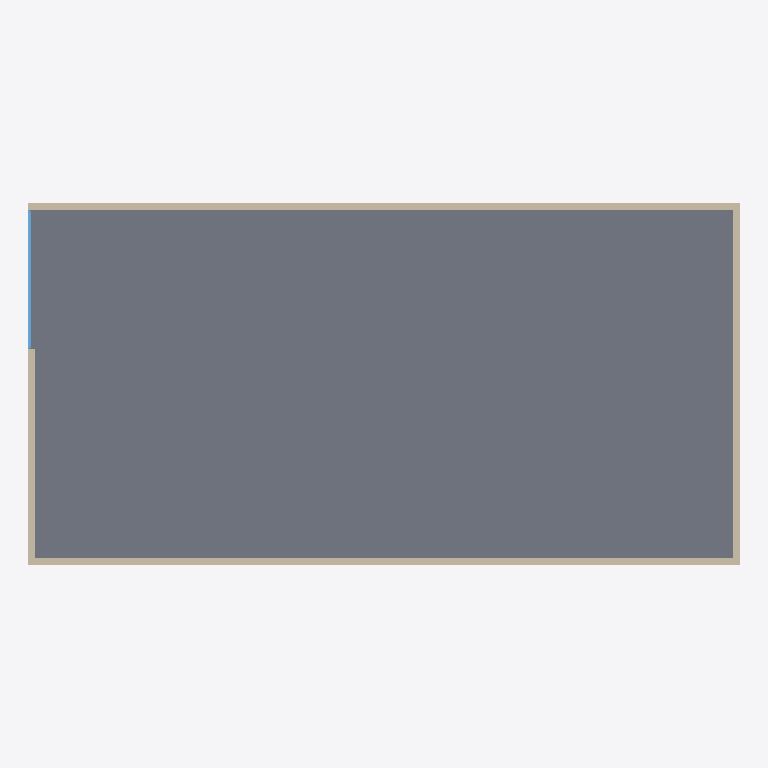
Plan cut of the same IFC building model at storey 'Ground Floor' (level 0.00 m, cut at 1.40 m), seen from above with north up, elements coloured by IFC class: 4 walls (beige), 1 slab (grey), 1 window (light blue). Cut surfaces are drawn darker.
Extent 20.4 m × 10.4 m × 8.2 m (x, y, z). Storeys (3): Ground Floor at 0.00 m; unnamed at 4.00 m; unnamed at 8.00 m. Elements (12): 8 IfcWallStandardCase, 3 IfcSlab, 1 IfcWindow.

HEADER;
FILE_DESCRIPTION((),'2;1');
FILE_NAME('Wi','2017-03-02T23:11:39',(''),(''),'The EXPRESS Data Manager Version 5.00.0302.07 : 8 Oct 2009','','');
FILE_SCHEMA(('IFC2X3'));
ENDSEC;
DATA;
#54=IFCPROJECT('06BhYu_RvDiAjR2tn2YJtE',#13,'Default Project',$,$,$,$,(#51,#118),#26);
#73=IFCSITE('2EbQOAIBzEqONM4O7n7Du$',#13,'Default Site',$,$,#70,$,$,.ELEMENT.,$,$,$,$,$);
#86=IFCBUILDING('10BqGUYArE7BfhMmXK0iOA',#13,'Default Building',$,$,#83,$,$,.ELEMENT.,$,$,$);
#102=IFCBUILDINGSTOREY('2L0EmCX452CfJAvVv3VsG5',#13,'Ground Floor',$,$,#99,$,$,.ELEMENT.,0.0);
#2002=IFCBUILDINGSTOREY('2zF_W6FO573Pq7mVTddB0T',#13,'',$,$,#1999,$,$,.ELEMENT.,4000.0);
#2982=IFCBUILDINGSTOREY('2dZ7XSf6L3ZuR6MoOWhYAi',#13,'',$,$,#2979,$,$,.ELEMENT.,8000.0);
#1672=IFCSLAB('1mpYyhfVXAjxn$QeEADJyb',#13,'SLA - 005',$,$,#1727,#1718,'A94D9620-1FB8-4DB3-A2-0C-D347C33B89F2',.FLOOR.);
#1176=IFCWALLSTANDARDCASE('0Vnml35z11ZgeMBXd9y_J4',#13,'SW - 002',$,$,#1173,#1236,'FAAEBD4D-0DD1-404E-94-32-256DC5AED443');
#1502=IFCWALLSTANDARDCASE('1vQ6HILLfEXgtJMQroEBGS',#13,'SW - 004',$,$,#1499,#1562,'7288BD39-B212-4C5A-B9-7F-B41F2A1605C9');
#1339=IFCWALLSTANDARDCASE('0B7nZt45r2MBLb9gkj477v',#13,'SW - 003',$,$,#1336,#1399,'F2E0D333-935C-4B17-8B-EE-C5D95AAFB017');
#134=IFCWALLSTANDARDCASE('1weR2XtbL1hAL2IxcmMEW3',#13,'SW - 001',$,$,#131,#194,'61552CAE-6C0C-4757-A2-C2-54D42B64F42E');
#857=IFCWINDOW('3ixRE06M5CnOcxM8$azeHg',#13,'WD - 001',$,$,#271,#854,'C8AAF7B9-[number]-8A-4A-C772E382354D',3800.0,4000.0);
ENDSEC;